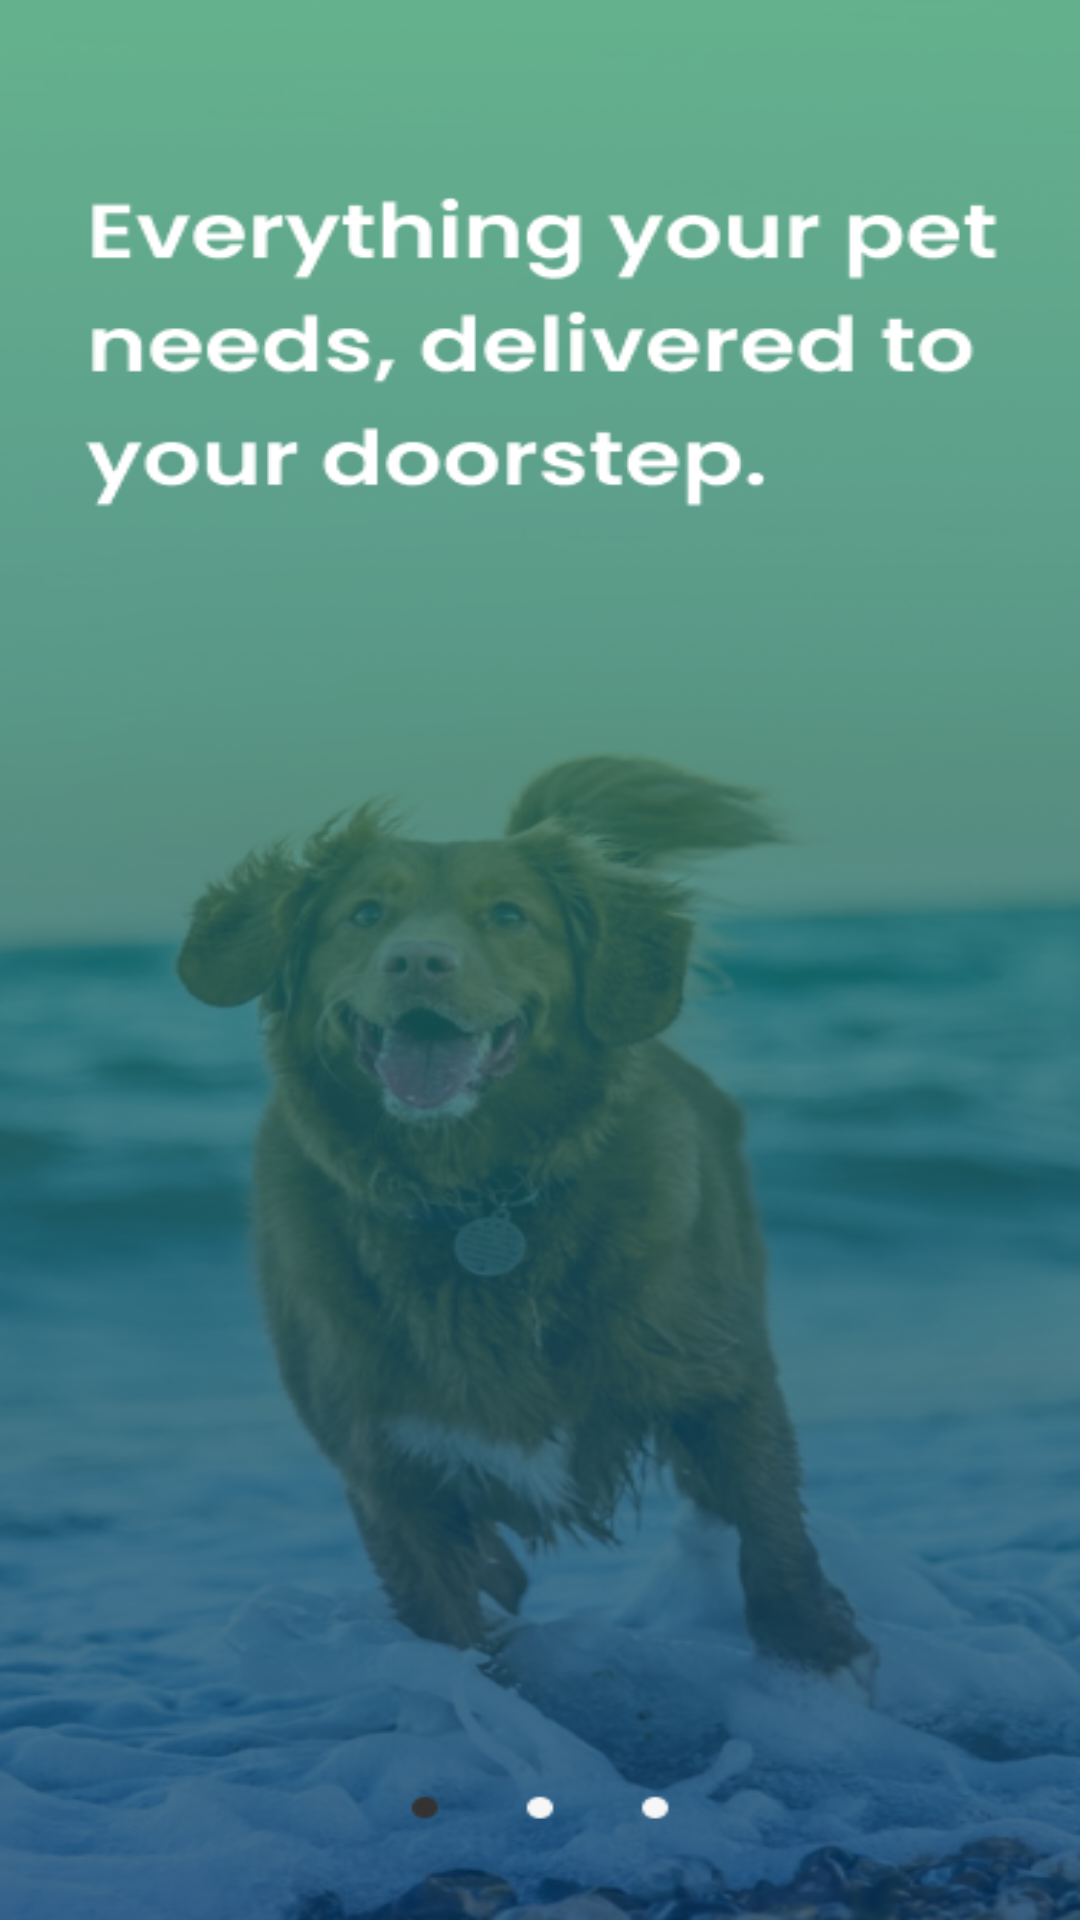

Reconstruct the res/layout file that produces this screen, plus the resources it refers to.
<!-- AndroidManifest.xml: application theme Theme.BlockOneMobDev -->
<!-- res/layout/activity_obs_one.xml -->
<?xml version="1.0" encoding="utf-8"?>
<RelativeLayout xmlns:android="http://schemas.android.com/apk/res/android"
    xmlns:app="http://schemas.android.com/apk/res-auto"
    xmlns:tools="http://schemas.android.com/tools"
    android:layout_width="match_parent"
    android:layout_height="match_parent"
    tools:context=".obs_one"
    android:background="@drawable/obs_one">

    <androidx.viewpager2.widget.ViewPager2
        android:id="@+id/viewPager2"
        android:layout_width="match_parent"
        android:layout_height="match_parent" />

</RelativeLayout>
<!-- resources referenced by this layout -->
<resources>
  <!-- drawable obs_one: png bitmap (drawable, 263329 bytes) -->
  <style name="Theme.BlockOneMobDev" parent="Base.Theme.BlockOneMobDev" />
  <style name="Base.Theme.BlockOneMobDev" parent="Theme.AppCompat.DayNight.NoActionBar">
          
          
      </style>
</resources>
